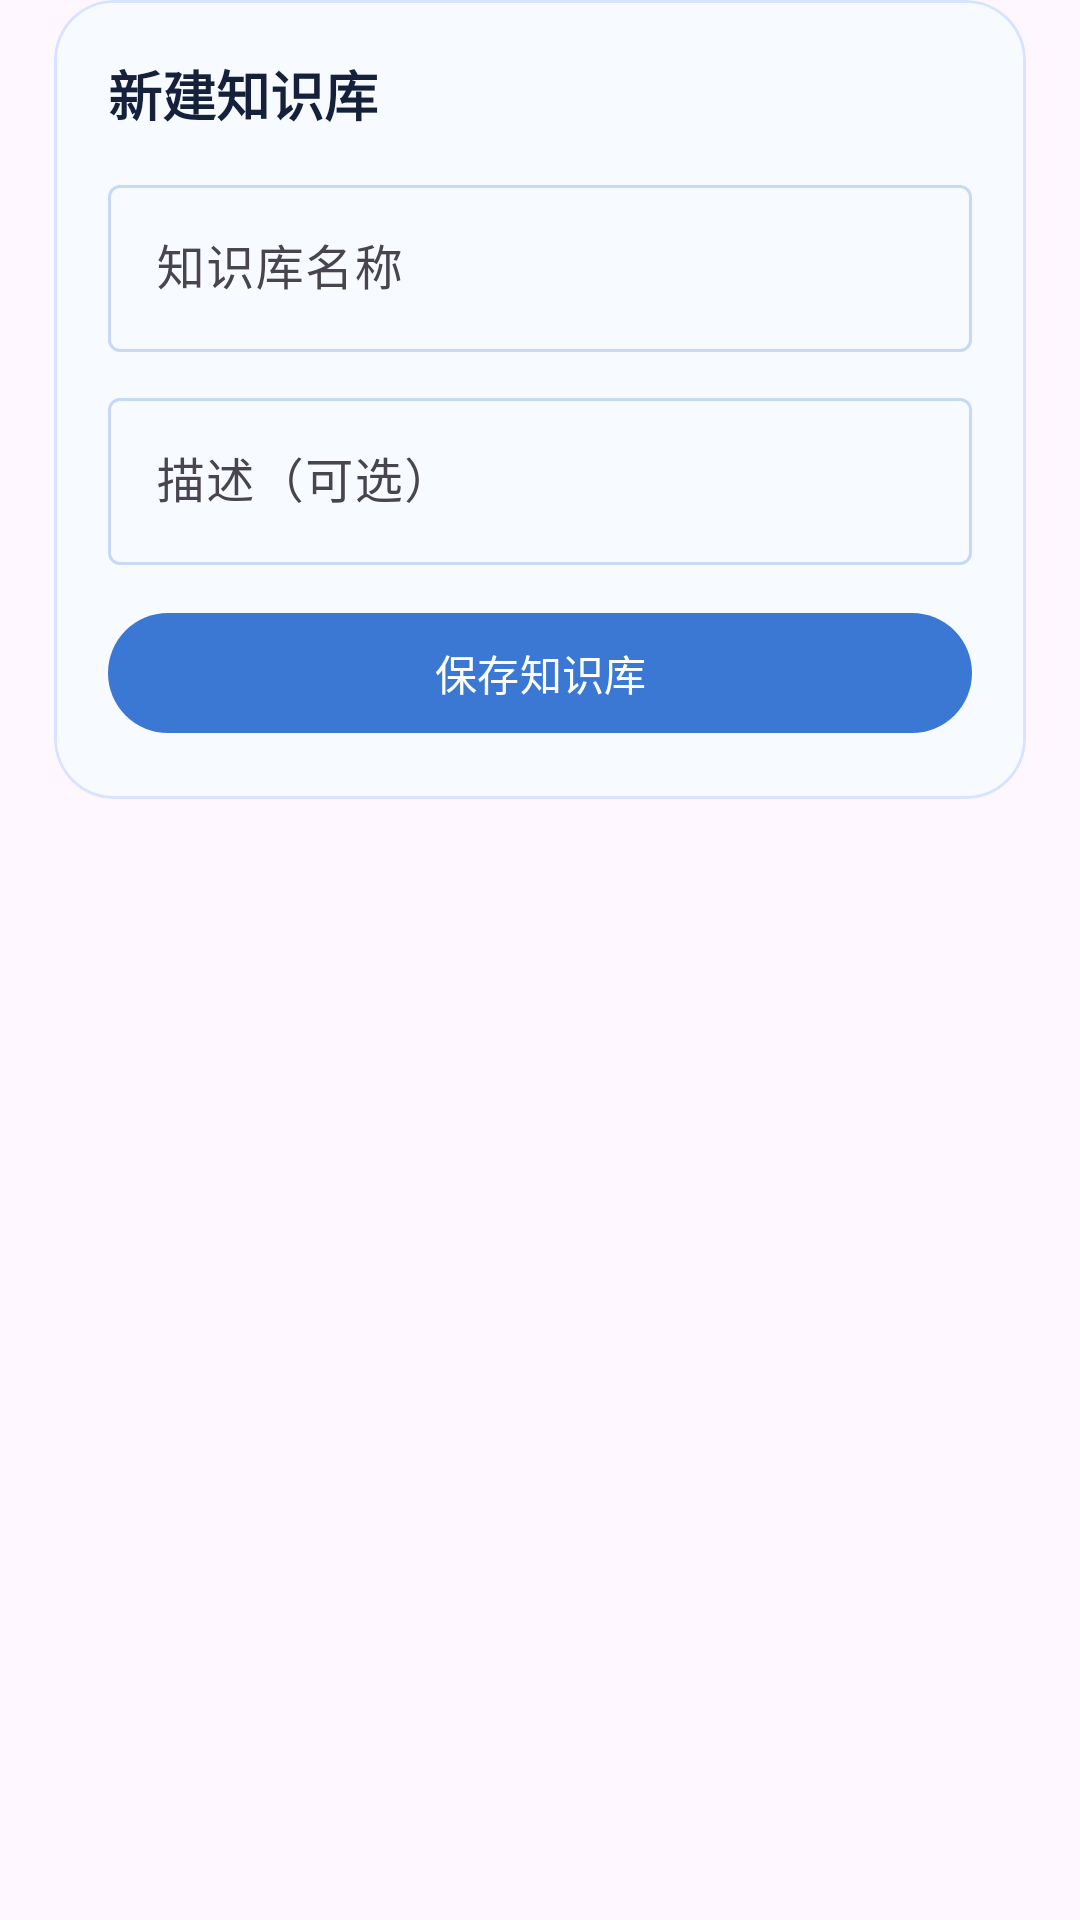

Android layout source for this screen:
<!-- AndroidManifest.xml: application theme Theme.NoteBook -->
<!-- res/layout/fragment_knowledge_create.xml -->
<?xml version="1.0" encoding="utf-8"?>
<ScrollView xmlns:android="http://schemas.android.com/apk/res/android"
    xmlns:app="http://schemas.android.com/apk/res-auto"
    android:layout_width="match_parent"
    android:layout_height="match_parent">

    <LinearLayout
        android:layout_width="match_parent"
        android:layout_height="wrap_content"
        android:orientation="vertical"
        android:paddingHorizontal="18dp"
        android:paddingBottom="22dp">

        <com.google.android.material.card.MaterialCardView
            android:layout_width="match_parent"
            android:layout_height="wrap_content"
            app:cardBackgroundColor="#F7FBFF"
            app:cardCornerRadius="20dp"
            app:strokeColor="#D8E3FF"
            app:strokeWidth="1dp">

            <LinearLayout
                android:layout_width="match_parent"
                android:layout_height="wrap_content"
                android:orientation="vertical"
                android:padding="18dp">

                <TextView
                    android:layout_width="wrap_content"
                    android:layout_height="wrap_content"
                    android:text="新建知识库"
                    android:textColor="#15203B"
                    android:textSize="18sp"
                    android:textStyle="bold" />

                <com.google.android.material.textfield.TextInputLayout
                    style="@style/Widget.Material3.TextInputLayout.OutlinedBox"
                    android:layout_width="match_parent"
                    android:layout_height="wrap_content"
                    android:layout_marginTop="12dp"
                    android:hint="知识库名称">

                    <com.google.android.material.textfield.TextInputEditText
                        android:layout_width="match_parent"
                        android:layout_height="wrap_content" />
                </com.google.android.material.textfield.TextInputLayout>

                <com.google.android.material.textfield.TextInputLayout
                    style="@style/Widget.Material3.TextInputLayout.OutlinedBox"
                    android:layout_width="match_parent"
                    android:layout_height="wrap_content"
                    android:layout_marginTop="10dp"
                    android:hint="描述（可选）">

                    <com.google.android.material.textfield.TextInputEditText
                        android:layout_width="match_parent"
                        android:layout_height="wrap_content" />
                </com.google.android.material.textfield.TextInputLayout>

                <com.google.android.material.button.MaterialButton
                    android:id="@+id/btn_create_kb_submit"
                    style="@style/Widget.Material3.Button"
                    android:layout_width="match_parent"
                    android:layout_height="wrap_content"
                    android:layout_marginTop="12dp"
                    android:text="保存知识库" />
            </LinearLayout>
        </com.google.android.material.card.MaterialCardView>
    </LinearLayout>
</ScrollView>
<!-- resources referenced by this layout -->
<resources>
  <style name="Theme.NoteBook" parent="Base.Theme.NoteBook" />
  <style name="Base.Theme.NoteBook" parent="Theme.Material3.DayNight.NoActionBar">
          <item name="colorPrimary">@color/sky_primary</item>
          <item name="colorOnPrimary">@color/sky_on_primary</item>
          <item name="colorPrimaryContainer">@color/sky_primary_container</item>
          <item name="colorOnPrimaryContainer">@color/sky_on_primary_container</item>
  
          <item name="colorSecondary">@color/sky_secondary</item>
          <item name="colorOnSecondary">@color/sky_on_secondary</item>
          <item name="colorSecondaryContainer">@color/sky_secondary_container</item>
          <item name="colorOnSecondaryContainer">@color/sky_on_secondary_container</item>
  
          <item name="colorTertiary">@color/sky_tertiary</item>
          <item name="colorOnTertiary">@color/sky_on_tertiary</item>
          <item name="colorTertiaryContainer">@color/sky_tertiary_container</item>
          <item name="colorOnTertiaryContainer">@color/sky_on_tertiary_container</item>
  
          <item name="colorSurface">@color/sky_surface</item>
          <item name="colorSurfaceVariant">@color/sky_surface_variant</item>
          <item name="colorOnSurface">@color/sky_on_surface</item>
          <item name="colorOutline">@color/sky_outline</item>
      </style>
  <color name="sky_primary">#3A78D4</color>
  <color name="sky_on_primary">#FFFFFFFF</color>
  <color name="sky_primary_container">#DCEBFF</color>
  <color name="sky_on_primary_container">#123869</color>
  <color name="sky_secondary">#5B7FB3</color>
  <color name="sky_on_secondary">#FFFFFFFF</color>
  <color name="sky_secondary_container">#E5EEFF</color>
  <color name="sky_on_secondary_container">#1F3A60</color>
  <color name="sky_tertiary">#2F9AB7</color>
  <color name="sky_on_tertiary">#FFFFFFFF</color>
  <color name="sky_tertiary_container">#DDF5FF</color>
  <color name="sky_on_tertiary_container">#0D3F4D</color>
  <color name="sky_surface">#F7FBFF</color>
  <color name="sky_surface_variant">#E8F2FF</color>
  <color name="sky_on_surface">#17203A</color>
  <color name="sky_outline">#C7D9F4</color>
</resources>
